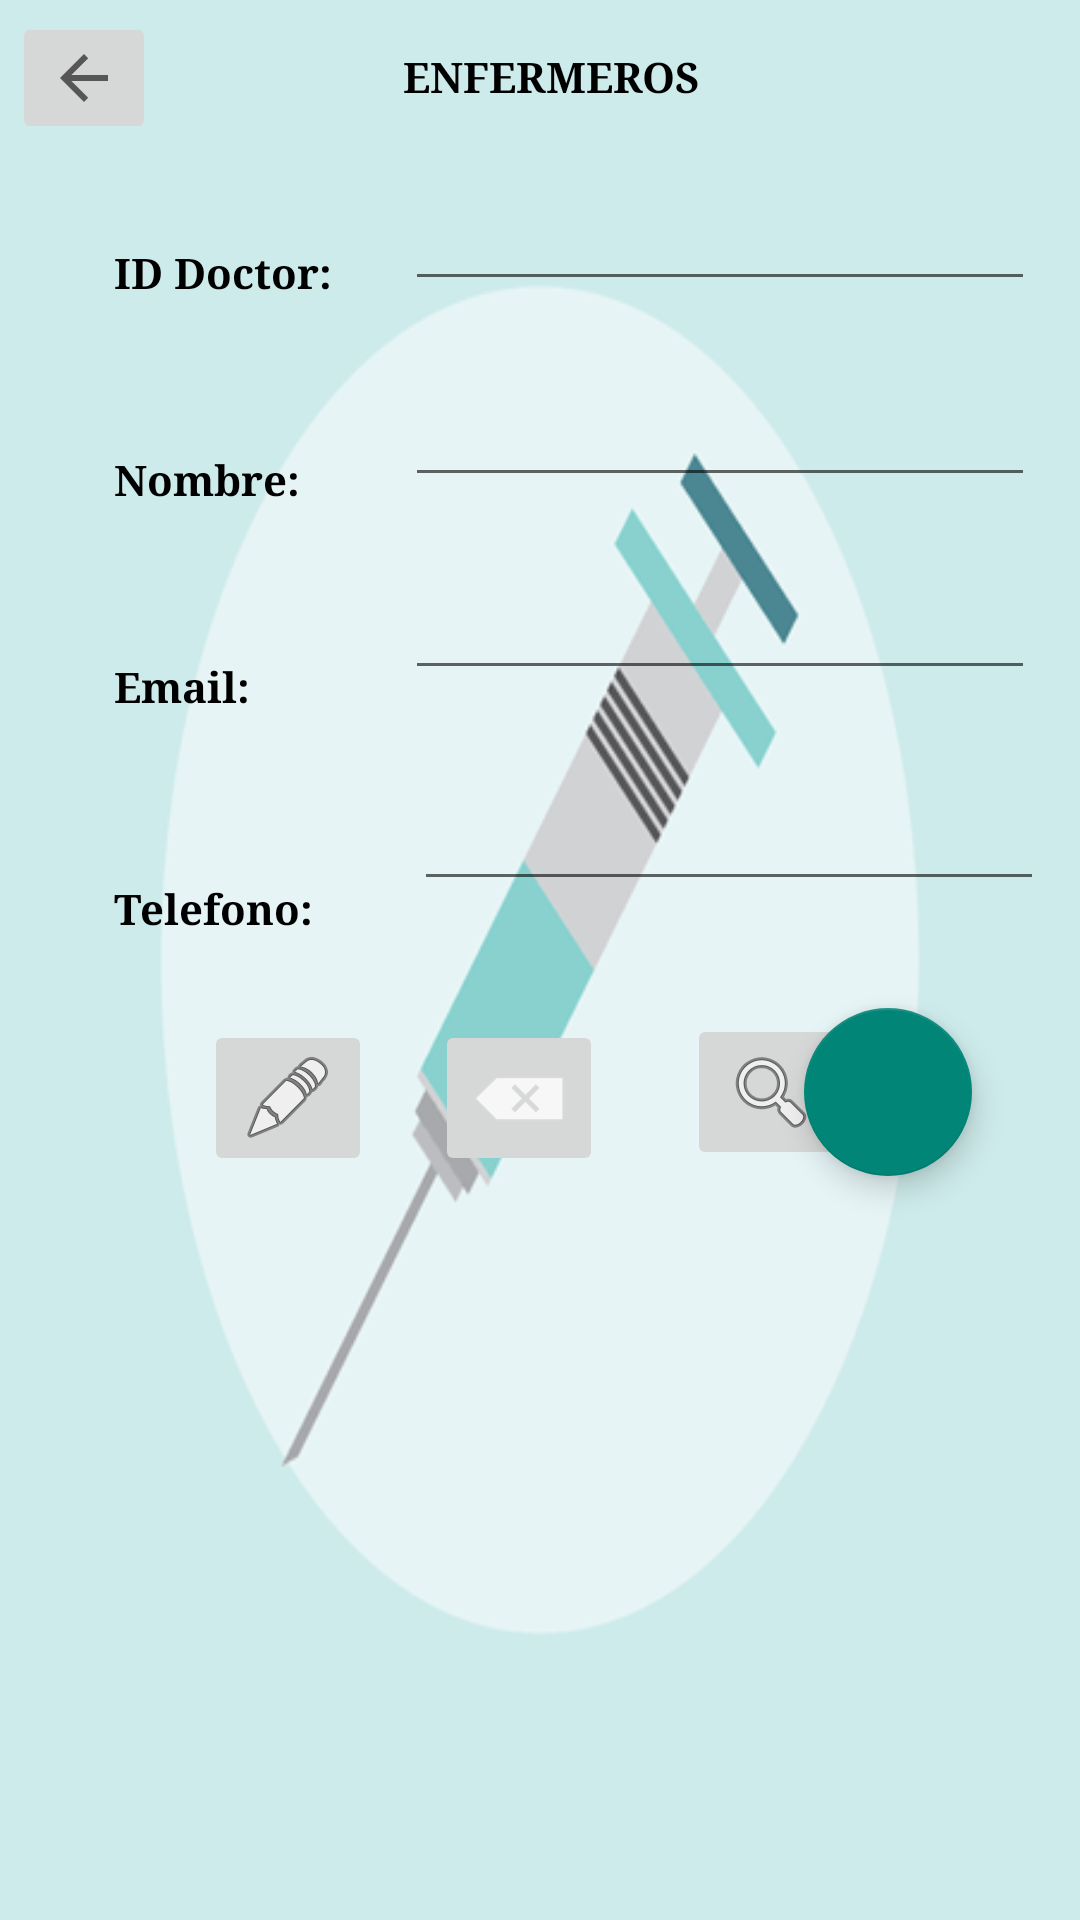

Reconstruct the res/layout file that produces this screen, plus the resources it refers to.
<!-- AndroidManifest.xml: application theme Theme.AppCompat.Light.NoActionBar -->
<!-- res/layout/activity_enfermos.xml -->
<?xml version="1.0" encoding="utf-8"?>
<androidx.constraintlayout.widget.ConstraintLayout xmlns:android="http://schemas.android.com/apk/res/android"
    xmlns:app="http://schemas.android.com/apk/res-auto"
    xmlns:tools="http://schemas.android.com/tools"
    android:layout_width="match_parent"
    android:layout_height="match_parent"
    android:background="@drawable/fondo"
    tools:context=".EnfermosActivity">

    <TextView
        android:id="@+id/txvTituloEnfermeros"
        android:layout_width="wrap_content"
        android:layout_height="wrap_content"
        android:layout_marginStart="79dp"
        android:layout_marginTop="16dp"
        android:layout_marginEnd="79dp"
        android:fontFamily="serif"
        android:text="ENFERMEROS"
        android:textColor="@color/black"
        android:textStyle="bold"
        app:layout_constraintEnd_toStartOf="@+id/fabNuevoEnfermeros"
        app:layout_constraintStart_toEndOf="@+id/txvNombreEnfermeros"
        app:layout_constraintTop_toTopOf="parent" />

    <TextView
        android:id="@+id/txvIdEnfermeros"
        android:layout_width="wrap_content"
        android:layout_height="wrap_content"
        android:layout_marginStart="38dp"
        android:layout_marginTop="69dp"
        android:layout_marginBottom="69dp"
        android:fontFamily="serif"
        android:text="ID Doctor:"
        android:textColor="@color/black"
        android:textStyle="bold"
        app:layout_constraintBottom_toBottomOf="@+id/txtIdNombreEnfermeros"
        app:layout_constraintStart_toStartOf="parent"
        app:layout_constraintTop_toTopOf="@+id/txvTituloEnfermeros" />

    <TextView
        android:id="@+id/txvNombreEnfermeros"
        android:layout_width="wrap_content"
        android:layout_height="wrap_content"
        android:layout_marginStart="38dp"
        android:layout_marginTop="50dp"
        android:fontFamily="serif"
        android:text="Nombre:"
        android:textColor="@color/black"
        android:textStyle="bold"
        app:layout_constraintStart_toStartOf="parent"
        app:layout_constraintTop_toBottomOf="@+id/txvIdEnfermeros" />

    <TextView
        android:id="@+id/txvEmailEnfermeros"
        android:layout_width="wrap_content"
        android:layout_height="wrap_content"
        android:layout_marginStart="38dp"
        android:layout_marginTop="50dp"
        android:fontFamily="serif"
        android:text="Email:"
        android:textColor="@color/black"
        android:textStyle="bold"
        app:layout_constraintStart_toStartOf="parent"
        app:layout_constraintTop_toBottomOf="@+id/txvNombreEnfermeros" />

    <TextView
        android:id="@+id/txvTelefonoEnfermeros"
        android:layout_width="wrap_content"
        android:layout_height="wrap_content"
        android:layout_marginStart="38dp"
        android:layout_marginTop="55dp"
        android:fontFamily="serif"
        android:text="Telefono:"
        android:textColor="@color/black"
        android:textStyle="bold"
        app:layout_constraintStart_toStartOf="parent"
        app:layout_constraintTop_toBottomOf="@+id/txvEmailEnfermeros" />


    <com.google.android.material.floatingactionbutton.FloatingActionButton
        android:id="@+id/fabNuevoEnfermeros"
        android:layout_width="wrap_content"
        android:layout_height="wrap_content"
        android:layout_gravity="end|bottom"
        android:layout_marginEnd="36dp"
        android:layout_marginBottom="248dp"
        app:layout_constraintBottom_toBottomOf="parent"
        app:layout_constraintEnd_toEndOf="parent" />

    <ImageButton
        android:id="@+id/btnRegresarEnfermeros"
        android:layout_width="wrap_content"
        android:layout_height="wrap_content"
        android:layout_marginStart="4dp"
        android:layout_marginTop="4dp"
        app:layout_constraintStart_toStartOf="parent"
        app:layout_constraintTop_toTopOf="parent"
        app:srcCompat="?attr/actionModeCloseDrawable" />

    <ImageButton
        android:id="@+id/btnEditarEnfermeros"
        android:layout_width="wrap_content"
        android:layout_height="wrap_content"
        android:layout_marginStart="68dp"
        android:layout_marginBottom="248dp"
        app:layout_constraintBottom_toBottomOf="parent"
        app:layout_constraintStart_toStartOf="parent"
        app:srcCompat="@android:drawable/ic_menu_edit" />

    <ImageButton
        android:id="@+id/btnBorrarEnfermeros"
        android:layout_width="wrap_content"
        android:layout_height="wrap_content"
        android:layout_marginStart="21dp"
        app:layout_constraintStart_toEndOf="@+id/btnEditarEnfermeros"
        app:layout_constraintTop_toTopOf="@+id/btnEditarEnfermeros"
        app:srcCompat="@android:drawable/ic_input_delete" />

    <ImageButton
        android:id="@+id/btnBuscarEnfermeros"
        android:layout_width="wrap_content"
        android:layout_height="wrap_content"
        android:layout_marginStart="28dp"
        android:layout_marginBottom="2dp"
        app:layout_constraintBottom_toBottomOf="@+id/btnBorrarEnfermeros"
        app:layout_constraintStart_toEndOf="@+id/btnBorrarEnfermeros"
        app:srcCompat="@android:drawable/ic_menu_search" />

    <EditText
        android:id="@+id/txtIdEnfermeros"
        android:layout_width="wrap_content"
        android:layout_height="wrap_content"
        android:layout_marginTop="59dp"
        android:layout_marginEnd="15dp"
        android:ems="10"
        android:inputType="textPersonName"
        app:layout_constraintEnd_toEndOf="parent"
        app:layout_constraintTop_toTopOf="parent" />

    <EditText
        android:id="@+id/txtEmailEnfermeros"
        android:layout_width="wrap_content"
        android:layout_height="wrap_content"
        android:layout_marginTop="23dp"
        android:layout_marginEnd="15dp"
        android:ems="10"
        android:inputType="textEmailAddress"
        app:layout_constraintEnd_toEndOf="parent"
        app:layout_constraintTop_toBottomOf="@+id/txtIdNombreEnfermeros" />

    <EditText
        android:id="@+id/txtIdNombreEnfermeros"
        android:layout_width="wrap_content"
        android:layout_height="wrap_content"
        android:layout_marginTop="24dp"
        android:layout_marginEnd="15dp"
        android:ems="10"
        android:inputType="textPersonName"
        app:layout_constraintEnd_toEndOf="parent"
        app:layout_constraintTop_toBottomOf="@+id/txtIdEnfermeros" />

    <EditText
        android:id="@+id/txtTelefonoEnfermeros"
        android:layout_width="wrap_content"
        android:layout_height="wrap_content"
        android:layout_marginTop="29dp"
        android:layout_marginEnd="12dp"
        android:ems="10"
        app:layout_constraintEnd_toEndOf="parent"
        app:layout_constraintTop_toBottomOf="@+id/txtEmailEnfermeros" />

    <ListView
        android:id="@+id/lstEnfermos"
        android:layout_width="414dp"
        android:layout_height="223dp"
        app:layout_constraintBottom_toBottomOf="parent"
        app:layout_constraintHorizontal_bias="0.0"
        app:layout_constraintLeft_toLeftOf="parent"
        app:layout_constraintRight_toRightOf="parent"
        app:layout_constraintTop_toTopOf="parent"
        app:layout_constraintVertical_bias="1.0" />


</androidx.constraintlayout.widget.ConstraintLayout>
<!-- resources referenced by this layout -->
<resources>
  <!-- drawable fondo: png bitmap (drawable, 30027 bytes) -->
  <!-- not gathered from this repository: default colours our renderer supplied (Android Studio template values) -->
  <color name="black">#FF000000</color>
</resources>
